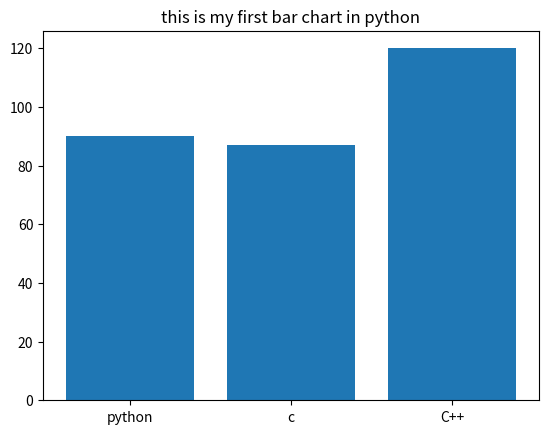

Python code for this plot:
import matplotlib.pyplot as plt
x = ["python","c","C++"]
y = [90,87,120]
plt.bar(x,y)
plt.title('this is my first bar chart in python')
plt.show()